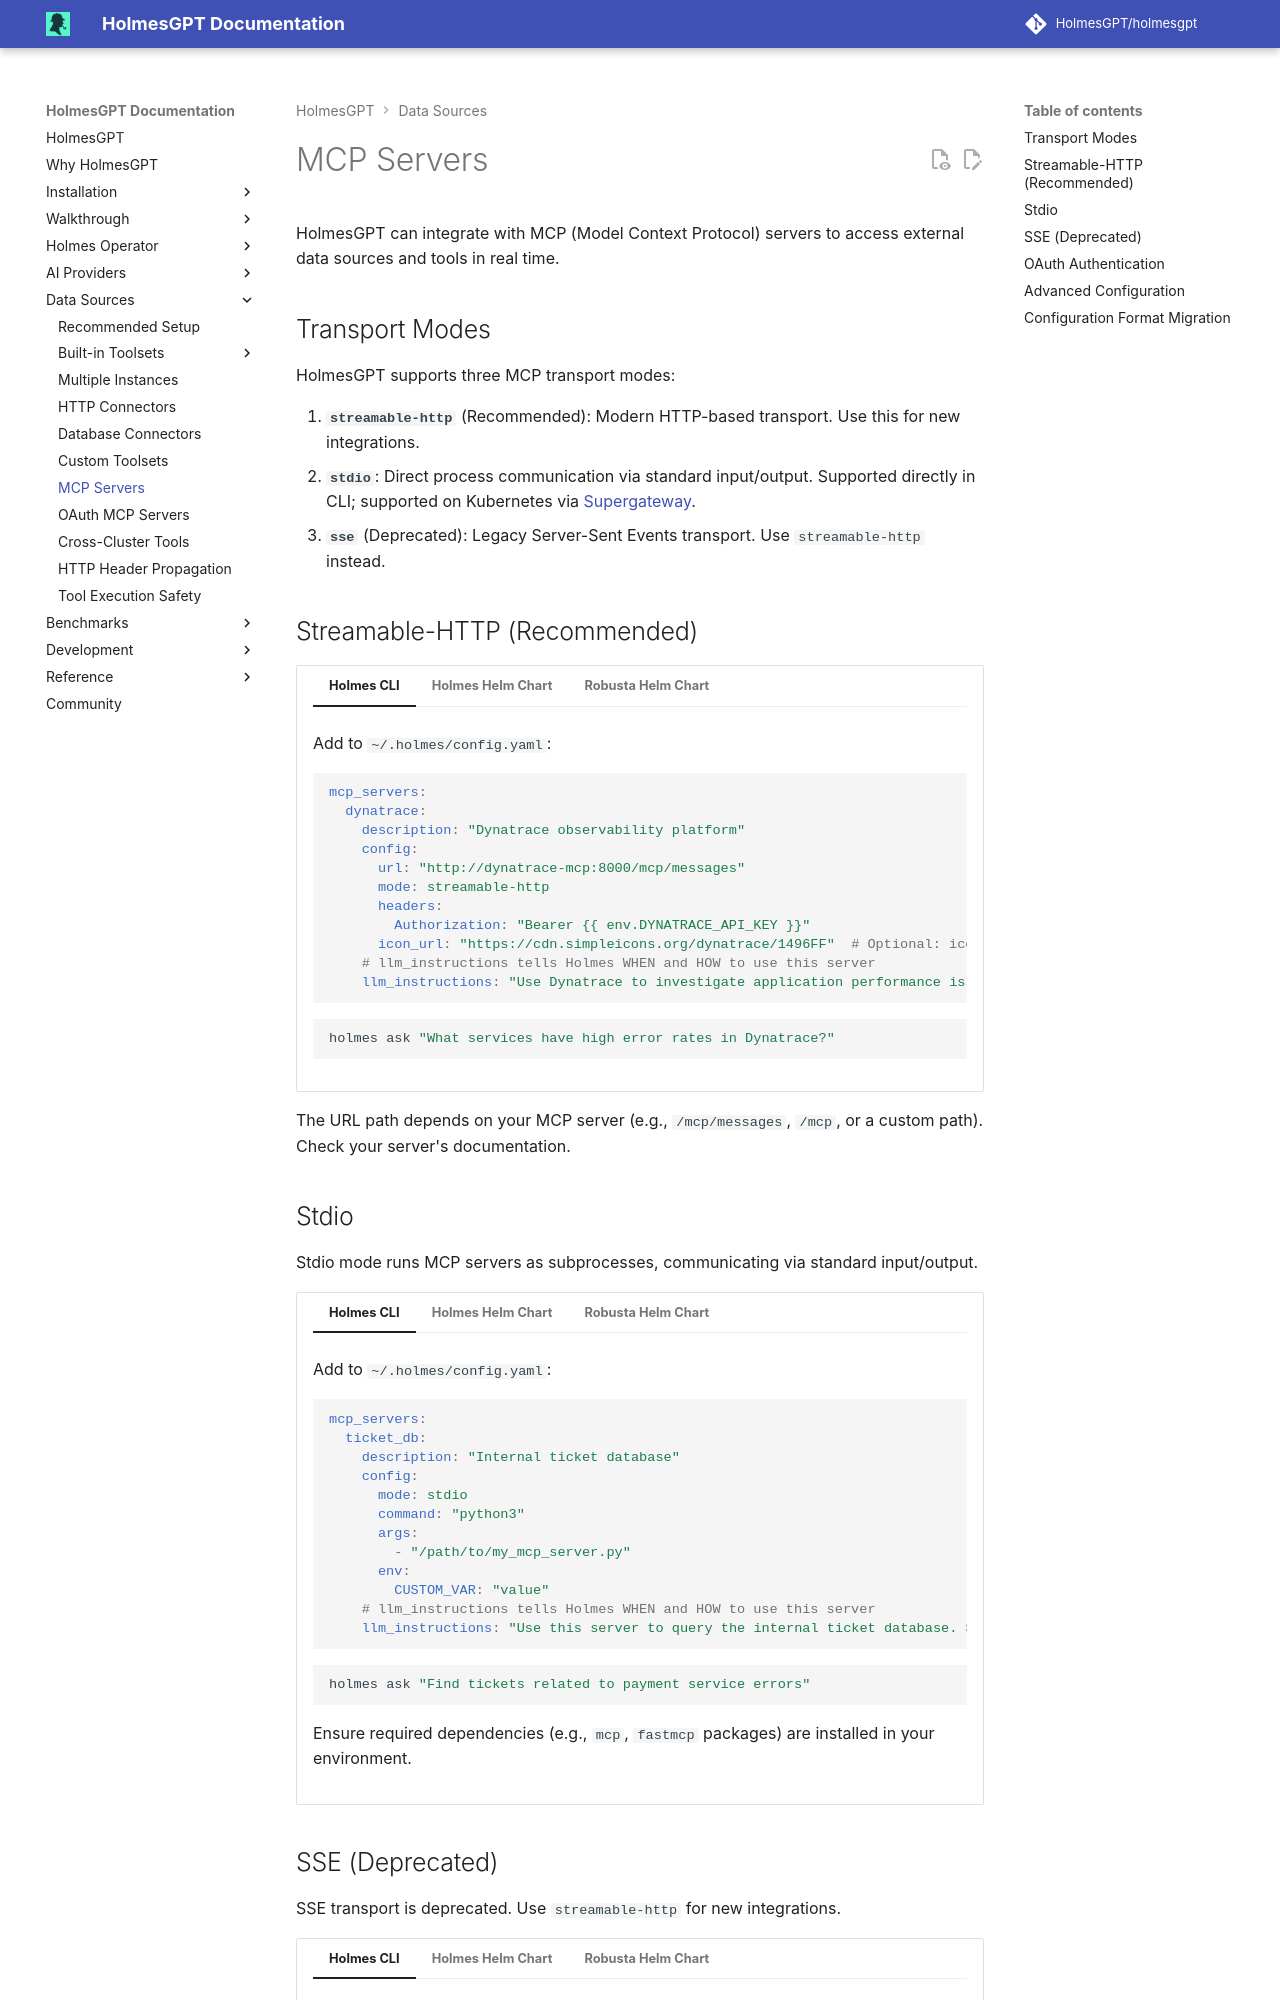

repository: mochengqian/TracePilot · page: dev/data-sources/remote-mcp-servers/index.html · generator: mkdocs

# MCP Servers

HolmesGPT can integrate with MCP (Model Context Protocol) servers to access external data sources and tools in real time.

## Transport Modes

HolmesGPT supports three MCP transport modes:

1. **`streamable-http`** (Recommended): Modern HTTP-based transport. Use this for new integrations.
2. **`stdio`**: Direct process communication via standard input/output. Supported directly in CLI; supported on Kubernetes via [Supergateway](https://github.com/supercorp-ai/supergateway).
3. **`sse`** (Deprecated): Legacy Server-Sent Events transport. Use `streamable-http` instead.

## Streamable-HTTP (Recommended)

=== "Holmes CLI"

    Add to `~/.holmes/config.yaml`:

    ```yaml
    mcp_servers:
      dynatrace:
        description: "Dynatrace observability platform"
        config:
          url: "http://dynatrace-mcp:8000/mcp/messages"
          mode: streamable-http
          headers:
            Authorization: "Bearer {{ env.DYNATRACE_API_KEY }}"
          icon_url: "https://cdn.simpleicons.org/dynatrace/1496FF"  # Optional: icon for UI
        # llm_instructions tells Holmes WHEN and HOW to use this server
        llm_instructions: "Use Dynatrace to investigate application performance issues, analyze distributed traces, and query infrastructure metrics. Prefer this over Prometheus for APM data."
    ```

    ```bash
    holmes ask "What services have high error rates in Dynatrace?"
    ```

=== "Holmes Helm Chart"

    Add to your Helm values:

    ```yaml
    additionalEnvVars:
      - name: DYNATRACE_API_KEY
        valueFrom:
          secretKeyRef:
            name: mcp-credentials
            key: api_key

    mcp_servers:
      dynatrace:
        description: "Dynatrace observability platform"
        config:
          url: "http://dynatrace-mcp:8000/mcp/messages"
          mode: streamable-http
          headers:
            Authorization: "Bearer {{ env.DYNATRACE_API_KEY }}"
          icon_url: "https://cdn.simpleicons.org/dynatrace/1496FF"  # Optional: icon for UI
        # llm_instructions tells Holmes WHEN and HOW to use this server
        llm_instructions: "Use Dynatrace to investigate application performance issues, analyze distributed traces, and query infrastructure metrics. Prefer this over Prometheus for APM data."
    ```

    ```bash
    helm upgrade holmes robusta/holmes --values=values.yaml
    ```

=== "Robusta Helm Chart"

    Add to your `generated_values.yaml`:

    ```yaml
    holmes:
      additionalEnvVars:
        - name: DYNATRACE_API_KEY
          valueFrom:
            secretKeyRef:
              name: mcp-credentials
              key: api_key

      mcp_servers:
        dynatrace:
          description: "Dynatrace observability platform"
          config:
            url: "http://dynatrace-mcp:8000/mcp/messages"
            mode: streamable-http
            headers:
              Authorization: "Bearer {{ env.DYNATRACE_API_KEY }}"
            icon_url: "https://cdn.simpleicons.org/dynatrace/1496FF"  # Optional: icon for UI
          # llm_instructions tells Holmes WHEN and HOW to use this server
          llm_instructions: "Use Dynatrace to investigate application performance issues, analyze distributed traces, and query infrastructure metrics. Prefer this over Prometheus for APM data."
    ```

    ```bash
    helm upgrade robusta robusta/robusta --values=generated_values.yaml --set clusterName=<YOUR_CLUSTER_NAME>
    ```

The URL path depends on your MCP server (e.g., `/mcp/messages`, `/mcp`, or a custom path). Check your server's documentation.
